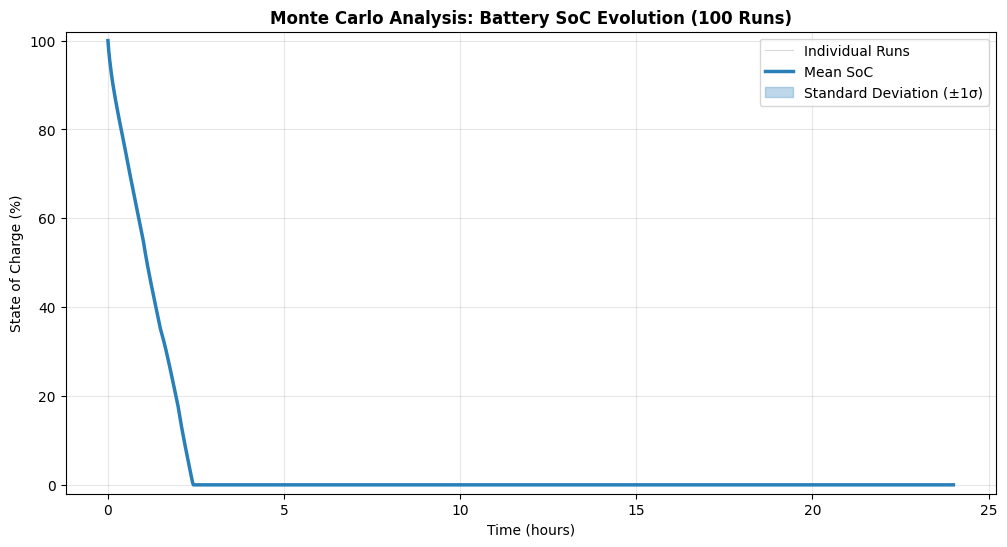
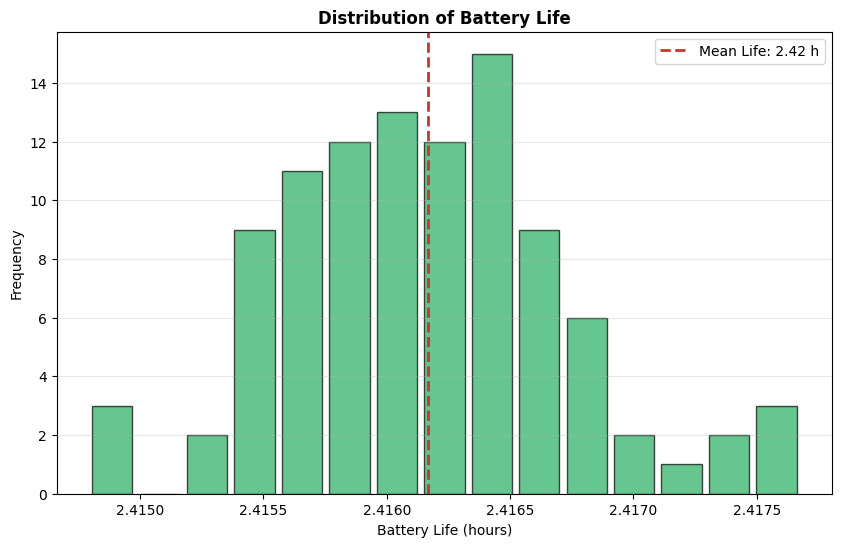
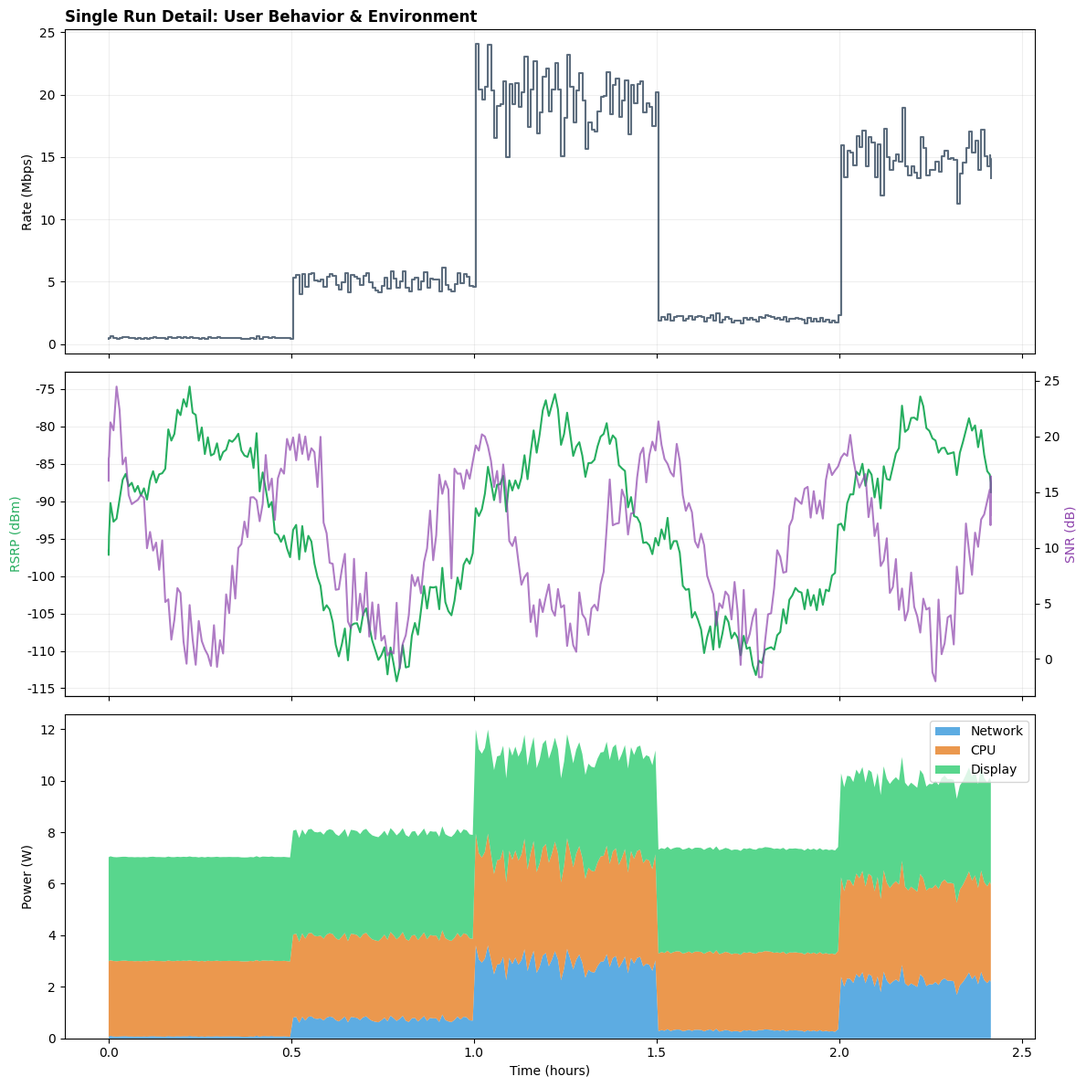

Write the Python code that produced these figures, in order.
import numpy as np
from scipy.integrate import solve_ivp
import matplotlib.pyplot as plt

# 设置全局绘图风格
plt.rcParams['font.sans-serif'] = ['SimHei']  # 正常显示中文
plt.rcParams['axes.unicode_minus'] = False 
plt.style.use('seaborn-v0_8-muted') # 使用更现代的配色风格

# =========================
# 1. 动态输入生成 (信号与业务量)
# =========================
def get_user_behavior(t, seed_offset=0):
    behavior_sequence = [0.5, 5.0, 20.0, 2.0, 15.0, 0.2, 8.0, 1.0]
    interval_idx = int((t // 1800) % len(behavior_sequence))
    expected_i = behavior_sequence[interval_idx]
    # 引入 seed_offset 以支持多次实验的随机性差异
    seed_val = int(abs(t * 100) + seed_offset) % 10**8
    rng = np.random.default_rng(seed_val)
    noise = rng.normal(0, expected_i * 0.1)
    return float(np.maximum(0.1, expected_i + noise))

def get_signals_noisy(t, seed_offset=0):
    rsrp_base = -95 + 15 * np.sin(2 * np.pi * t / 3600)
    snr_base = 10 + 8 * np.cos(2 * np.pi * t / 1800)
    # 引入 seed_offset 以支持多次实验的随机性差异
    seed_val = int(abs(t * 100) + seed_offset) % 10**8
    rng = np.random.default_rng(seed_val)
    shadowing = 3.0 * np.sin(2 * np.pi * t / 600) 
    rsrp = np.clip(rsrp_base + shadowing + rng.normal(0, 1.5), -120, -60)
    snr = np.clip(snr_base + shadowing*0.5 + rng.normal(0, 2.0), -2, 28)
    return float(rsrp), float(snr)

# =========================
# 2. 核心数学模型函数
# =========================
def calculate_all_powers(t, T, p):
    # 从参数中获取 seed_offset，默认为0
    seed_offset = p.get("seed_offset", 0)
    rsrp, snr = get_signals_noisy(t, seed_offset)
    i_down = get_user_behavior(t, seed_offset)
    u = 1.0 if T <= p["T0_cpu"] else (1 - p["u_min"]) * np.exp(-(T - p["T0_cpu"]) / p["tau"]) + p["u_min"]
    
    PL = p["P1_dl_dbm"] -rsrp
    P_PA=np.minimum(p["P0_dbm"] + PL, p["Pmax_dbm"])
    Pup_W = 10**((np.minimum(p["P0_dbm"] - PL, p["Pmax_dbm"]) - 30)/10)
    eta = 0.4
    v_down = p["rho"] * p["B_hz"] * np.log2(1 + 10**(snr/10))
    p_down = (p["gamma"] * i_down) 
    p_RF = ((Pup_W / eta) / (v_down / 1e6) * i_down)
    
    p_cpu = p["P0_cpu"] + (p["k0"] + p["alpha_cpu"] * i_down) * (p["f0"] * u / 1e9)
    p_dis = (p["k1"] * p["L"] + p["k2"] * p["R0"] * u) * p["S"] * p["p"]
    
    return p_RF, p_down, p_cpu, p_dis, i_down, eta, rsrp, snr

def battery_ode(t, y, p):
    SoC, T = y
    if SoC <= 0: return [0, 0]
    p_RF, p_down, p_cpu, p_dis, _, eta, _, _ = calculate_all_powers(t, T, p)
    P_tot = p_RF + p_down + p_cpu + p_dis
    
    E_joules = p["E_base_J"] * (13.696*T**3 - 424.29*T**2 + 3588.6*T + 1862.4) / 106000
    dSoC_dt = -P_tot / E_joules
    dT_dt = ((1-p["eta_0"])*(p_cpu+p_dis+p_down) + (1-eta)*p_RF - p["lambda"]*(T - p["T_env"])) / p["C_eff"]
    return [dSoC_dt, dT_dt]

def simulate_battery(params, SoC0=1.0, T0=25.0, max_time_h=24):
    def soc_event(t, y, p): return y[0]
    soc_event.terminal = True
    soc_event.direction = -1
    return solve_ivp(fun=battery_ode, t_span=[0, max_time_h * 3600], y0=[SoC0, T0], args=(params,), events=soc_event, max_step=30)

# =========================
# 3. 执行与可视化 (Monte Carlo 体系化实验)
# =========================
def run_monte_carlo_simulation(params, n_simulations=100):
    print(f"开始进行 {n_simulations} 次 Monte Carlo 模拟...")
    
    # 统一的时间轴用于插值统计 (0到24小时, 1000个点)
    common_time_h = np.linspace(0, 24, 1000)
    all_soc_series = []
    battery_lives = []
    
    # 存储最后一次运行的详细数据用于示例展示
    last_run_data = None
    
    for i in range(n_simulations):
        # 为每次模拟设置不同的随机种子偏移量
        current_params = params.copy()
        current_params["seed_offset"] = np.random.randint(0, 100000) + i * 1000
        
        # 运行单次模拟
        res = simulate_battery(current_params)
        
        # 记录电池寿命 (小时)
        life_h = res.t[-1] / 3600
        battery_lives.append(life_h)
        
        # 插值 SoC 到统一时间轴
        # 如果模拟提前结束(SoC=0), interp 会自动用最后一个值(0)填充后续时间
        soc_interp = np.interp(common_time_h, res.t / 3600, res.y[0])
        all_soc_series.append(soc_interp)
        
        # 保存最后一次运行的数据用于详细展示
        if i == n_simulations - 1:
            last_run_data = {
                "res": res,
                "params": current_params
            }
        
        # 简单的进度打印
        if (i+1) % 5 == 0:
            print(f"  已完成 {i+1}/{n_simulations} 次模拟")
            
    # 转换为 numpy 数组方便计算
    all_soc_matrix = np.array(all_soc_series)
    
    # 计算均值和标准差
    mean_soc = np.mean(all_soc_matrix, axis=0)
    std_soc = np.std(all_soc_matrix, axis=0)
    
    results = {
        "time_h": common_time_h,
        "mean_soc": mean_soc,
        "std_soc": std_soc,
        "all_soc": all_soc_matrix,
        "battery_lives": np.array(battery_lives),
        "last_run": last_run_data
    }
    
    return results

def plot_monte_carlo_results(results):
    t_h = results["time_h"]
    mean_soc = results["mean_soc"]
    std_soc = results["std_soc"]
    lives = results["battery_lives"]
    
    # --- 图1: SoC 统计分析 (均值 + 方差) ---
    fig1, ax1 = plt.subplots(figsize=(12, 6))
    
    # 绘制所有单次轨迹(细线, 透明)
    # 增加透明度并添加图例标签，仅标记第一条以避免图例重复
    for i, soc_trace in enumerate(results["all_soc"]):
        label = 'Individual Runs' if i == 0 else None
        ax1.plot(t_h, soc_trace * 100, color='gray', alpha=0.3, linewidth=0.8, label=label)
        
    # 绘制均值曲线
    ax1.plot(t_h, mean_soc * 100, color='#2980b9', linewidth=2.5, label='Mean SoC')
    
    # 绘制方差范围 (Mean ± Std)
    ax1.fill_between(t_h, (mean_soc - std_soc) * 100, (mean_soc + std_soc) * 100, 
                     color='#2980b9', alpha=0.3, label='Standard Deviation (±1σ)')
    
    ax1.set_xlabel("Time (hours)")
    ax1.set_ylabel("State of Charge (%)")
    ax1.set_title(f"Monte Carlo Analysis: Battery SoC Evolution ({len(lives)} Runs)", fontweight='bold')
    ax1.grid(True, alpha=0.3)
    ax1.legend(loc='upper right')
    ax1.set_ylim(-2, 102)
    
    # --- 图2: 电池寿命分布直方图 ---
    fig2, ax2 = plt.subplots(figsize=(10, 6))
    n, bins, patches = ax2.hist(lives, bins=15, color='#27ae60', alpha=0.7, rwidth=0.85, edgecolor='black')
    
    # 添加平均值线
    mean_life = np.mean(lives)
    life_variance = np.var(lives) # 计算寿命方差
    std_life = np.std(lives)
    
    ax2.axvline(mean_life, color='#c0392b', linestyle='--', linewidth=2, label=f'Mean Life: {mean_life:.2f} h')
    
    ax2.set_xlabel("Battery Life (hours)")
    ax2.set_ylabel("Frequency")
    ax2.set_title("Distribution of Battery Life", fontweight='bold')
    ax2.legend()
    ax2.grid(axis='y', alpha=0.3)
    
    print(f"平均电池寿命: {mean_life:.4f} 小时")
    print(f"寿命标准差: {std_life:.6f} 小时")
    print(f"寿命方差: {life_variance:.6e} (小时^2)")
    print(f"最短寿命: {np.min(lives):.4f} 小时")
    print(f"最长寿命: {np.max(lives):.4f} 小时")
    
    # --- 图3: 单次典型运行的详细物理量 (复用之前的可视化逻辑) ---
    # 使用最后一次运行的数据作为示例
    last_data = results["last_run"]
    res = last_data["res"]
    params = last_data["params"]
    
    # 重新计算该次运行的详细物理量
    res_t_h = res.t / 3600
    res_T = res.y[1]
    p_net_v, p_cpu_v, p_dis_v, i_down_v, rsrp_v, snr_v = [], [], [], [], [], []
    
    for i in range(len(res.t)):
        pRF, pdown, pc, pd, idwn, eta, rsrp, snr = calculate_all_powers(res.t[i], res_T[i], params)
        p_net_v.append(pRF + pdown); p_cpu_v.append(pc); p_dis_v.append(pd)
        i_down_v.append(idwn); rsrp_v.append(rsrp); snr_v.append(snr)
        
    fig3, (ax_rate, ax_env, ax_pow) = plt.subplots(3, 1, figsize=(12, 12), sharex=True)
    
    # 1. 业务量
    ax_rate.step(res_t_h, i_down_v, where='post', color='#34495e', alpha=0.8, label='Data Rate')
    ax_rate.set_ylabel("Rate (Mbps)")
    ax_rate.set_title("Single Run Detail: User Behavior & Environment", loc='left', fontweight='bold')
    ax_rate.grid(True, alpha=0.2)
    
    # 2. 信号环境
    ax_env.plot(res_t_h, rsrp_v, color='#27ae60', label='RSRP')
    ax_env.set_ylabel("RSRP (dBm)", color='#27ae60')
    ax_env_snr = ax_env.twinx()
    ax_env_snr.plot(res_t_h, snr_v, color='#8e44ad', alpha=0.7, label='SNR')
    ax_env_snr.set_ylabel("SNR (dB)", color='#8e44ad')
    ax_env.grid(True, alpha=0.2)
    
    # 3. 功率堆叠
    ax_pow.stackplot(res_t_h, p_net_v, p_cpu_v, p_dis_v, labels=['Network', 'CPU', 'Display'],
                     colors=['#3498db', '#e67e22', '#2ecc71'], alpha=0.8)
    ax_pow.set_ylabel("Power (W)")
    ax_pow.set_xlabel("Time (hours)")
    ax_pow.legend(loc='upper right')
    
    plt.tight_layout()
    plt.show()

if __name__ == "__main__":
    my_params = {
        "P1_dl_dbm": 43.0, "P0_dbm": -85.0, "Pmax_dbm": 23.0, 
        "B_hz": 10e6, "rho": 0.7, "gamma": 0.15, "alpha_cpu": 0.03,
        "P0_cpu": 0.5, "k0": 1.2, "f0": 2.0e9, "u_min": 0.6, "T0_cpu": 45.0, "tau": 5.0,
        "L": 0.6, "S": 0.006, "p": 400, "k1": 0.8, "k2": 0.02, "R0": 60.0,
        "eta_0": 0.7, "C_eff": 150.0, "T_env": 25.0, "lambda": 0.35,
        "E_base_J": 4500 * 3.8 * 3.6
    }

    # 执行 Monte Carlo 模拟
    mc_results = run_monte_carlo_simulation(my_params, n_simulations=100)
    
    # 可视化结果
    plot_monte_carlo_results(mc_results)
